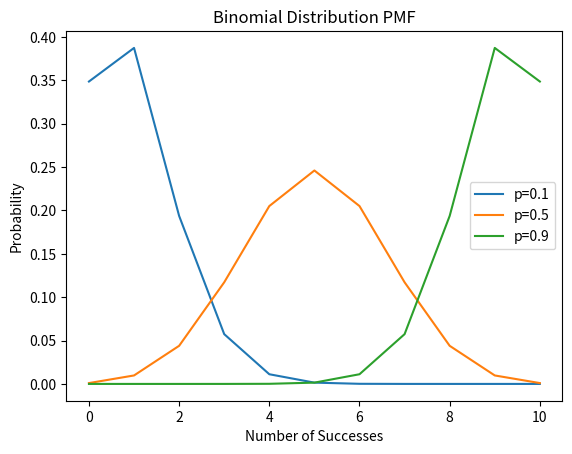

The matplotlib source for this figure:
import numpy as np
import scipy.stats as stats
import matplotlib.pyplot as plt

### Problem 1
n = 100
p = 0.35

# a: probability that more than 40 costumers
probAbove40 = 1-stats.binom.cdf(40, n, p)
print(probAbove40)

# b: probability that less than 30 constumers
probBelow30 = stats.binom.cdf(29,n,p)
print(probBelow30)

# c: probability that exactly 45 costumers
probExact45 = stats.binom.pmf(45,n,p)
print(probExact45)

### problem 2
n = 10
p1 = 0.1
p2 = 0.5
p3 = 0.9

# a: 
#print results
mean1 = n*p1
std_div1 = (n*p1*(1-p1)) ** 0.5
print(f"Mean: {mean1}, Standard Deviation: {std_div1}")

mean2 = n*p2
std_div2 = (n*p2*(1-p2)) ** 0.5
print(f"Mean: {mean2}, Standard Deviation: {std_div2}")

mean3 = n*p3
std_div3 = (n*p3*(1-p3)) ** 0.5
print(f"Mean: {mean3}, Standard Deviation: {std_div3}")

# b: plot the three PDF
x = np.arange(0, n+1)
pdf1 = stats.binom.pmf(x, n, p1)
pdf2 = stats.binom.pmf(x, n, p2)
pdf3 = stats.binom.pmf(x, n, p3)

plt.plot(x, pdf1, label='p=0.1')
plt.plot(x, pdf2, label='p=0.5')
plt.plot(x, pdf3, label='p=0.9')
plt.xlabel('Number of Successes')
plt.ylabel('Probability')
plt.title('Binomial Distribution PMF')
plt.legend()
plt.show()

# c: 


### problem 3
p = 0.35
x = 30
n = 100

# a: Write down a statistical model describing the survey

# b: Write down a null hypothesis and an alternative hypothesis for the company's belief
# H0: p = 0.35 (The true proportion of customers who prefer the new product is 35%)
# H1: p != 0.35 (The true proportion of customers who prefer the new product is not equal to 35%)

# c: Test your null hypothesis using the exact p-value
p_value = 2*min(1-stats.binom.cdf(40,n,p),stats.binom.cdf(30,n,p))
print("Real p value",p_value)
# p= 0.25, siden det er større end 0,05 så kan vi ikke afslå null hypothesen

# d: Test your null hypothesis using the normal approximation to the p-value
z = (x - n*p)/(n*p*(1-p)) ** 0.5
print("z value:", z)

p_value_approx = 2*min(1-stats.norm.cdf(z),stats.norm.cdf(z))
print("P value approximaion:", p_value_approx)
